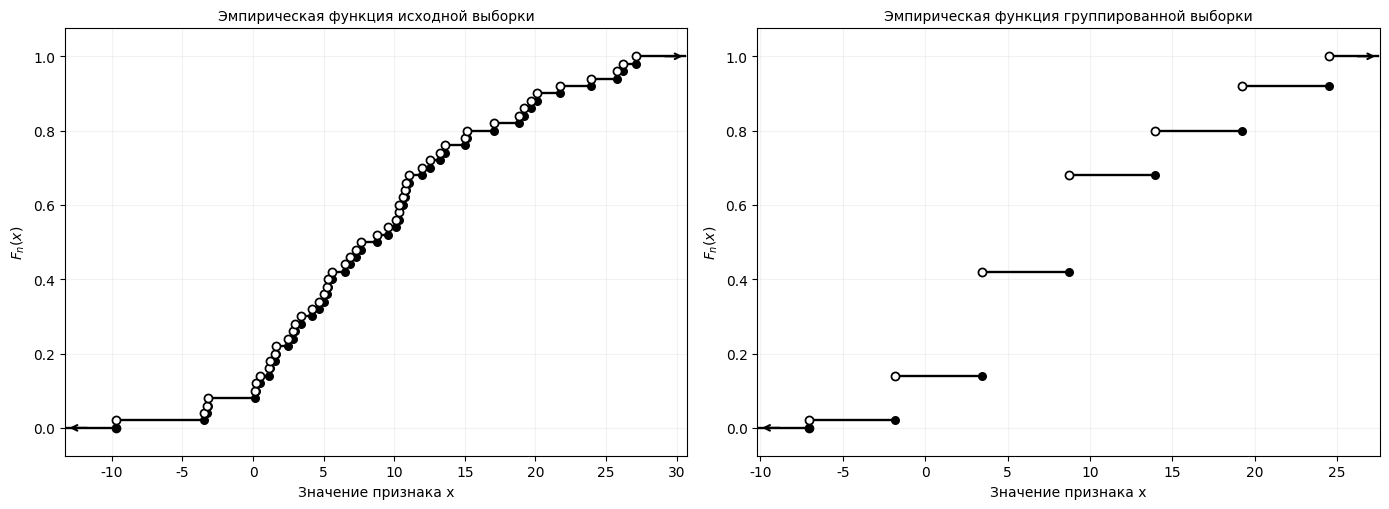

The matplotlib source for this figure:

import numpy as np
import matplotlib.pyplot as plt

# Лабораторная работа № 1
# Вариант № 14
# Задание 4. Эмпирические функции распределения

# Исходные данные
x = np.array([
    2.97, 20.12, 15.15, 1.11, 12.54,
    14.98, 5.62, 2.49, 4.15, 18.84,
    9.53, 25.79, 5.03, 0.16, 0.22,
    7.31, 21.76, 2.83, 6.86, 26.18,
    1.23, 10.81, -3.25, 0.46, 5.27,
    1.53, -3.21, 10.61, 19.22, 10.09,
    6.53, 5.28, 1.60, 10.77, 11.99,
    19.67, 13.56, 7.65, -9.70, 27.12,
    3.39, 10.35, 17.09, -3.50, 13.25,
    10.33, 11.02, 4.65, 23.90, 8.77
], dtype=float)

# Настройка русского текста на графиках
plt.rcParams["font.family"] = "DejaVu Sans"
plt.rcParams["axes.unicode_minus"] = False

n = len(x)
k = 7

# Упорядочиваем исходную выборку
ordered = np.sort(x)

# Границы семи интервалов
edges = np.linspace(ordered[0], ordered[-1], k + 1)

# Ширина интервала
delta = edges[1] - edges[0]

# Середины интервалов и их частоты
centers = (edges[:-1] + edges[1:]) / 2
counts, _ = np.histogram(x, bins=edges)

# ------------------------------------------------
# ИСПРАВЛЕНО: рисуем ступеньки вручную, без вертикальных линий.
# Левосторонняя непрерывность: F_n(x) = #{x_i < x}/n.
# Слева от каждого скачка — пустая точка ○ на верхней ступени,
# справа на предыдущем уровне — закрашенная точка ●.
# Не используем plt.step() и встроенные функции ECDF.
# ------------------------------------------------

def draw_left_continuous_cdf(ax, values, multiplicities, title):
    """Рисует только горизонтальные отрезки, ○ и ●; вертикалей нет."""
    vals = np.asarray(values,dtype=float)
    counts_local=np.asarray(multiplicities,dtype=int)
    total=int(counts_local.sum())
    pad=max(1.6,(vals[-1]-vals[0])*0.095)
    llim=vals[0]-pad; rlim=vals[-1]+pad
    cumulative=np.cumsum(counts_local)/total

    # F(x)=0 при x <= z_1; правая точка закрашена.
    ax.plot([llim,vals[0]],[0,0],color="black",lw=1.7,zorder=3)
    ax.scatter([vals[0]],[0],s=36,c="black",zorder=6)
    ax.annotate("",xy=(llim,0),xytext=(llim+pad*0.47,0),
                arrowprops={"arrowstyle":"->","lw":1.5,"color":"black"})

    # На каждой ступеньке (z_i;z_(i+1)] уровень F_i.
    for j in range(len(vals)-1):
        y=float(cumulative[j])
        ax.plot([vals[j],vals[j+1]],[y,y],color="black",lw=1.7,zorder=3)
        # В левой точке (z_i,y) значение F не достигается.
        ax.scatter([vals[j]],[y],s=34,facecolors="white",
                   edgecolors="black",linewidth=1.25,zorder=7)
        # В правой точке (z_(i+1),y) значение достигается.
        ax.scatter([vals[j+1]],[y],s=30,c="black",zorder=6)

    # На правом луче (z_last;+inf) F(x)=1; точка у z_last пуста.
    ax.plot([vals[-1],rlim],[1,1],color="black",lw=1.7,zorder=3)
    ax.scatter([vals[-1]],[1],s=34,facecolors="white",
               edgecolors="black",linewidth=1.25,zorder=7)
    ax.annotate("",xy=(rlim,1),xytext=(rlim-pad*0.47,1),
                arrowprops={"arrowstyle":"->","lw":1.5,"color":"black"})
    ax.set_xlim(llim-pad*.04,rlim+pad*.04)
    ax.set_ylim(-0.075,1.075)
    ax.set_xlabel("Значение признака x")
    ax.set_ylabel(r"$F_n(x)$")
    ax.set_title(title,fontsize=10)
    ax.set_yticks(np.linspace(0,1,6))
    ax.grid(alpha=0.16,zorder=0)
    # Проверка: все построенные линии горизонтальны.
    for line in ax.lines:
        yy=np.asarray(line.get_ydata(),dtype=float)
        assert np.ptp(yy) < 1e-12, "Найдена вертикальная линия!"

fig,axes=plt.subplots(1,2,figsize=(14,5.2))
draw_left_continuous_cdf(
    axes[0], ordered, np.ones(n,dtype=int),
    "Эмпирическая функция исходной выборки"
)
draw_left_continuous_cdf(
    axes[1], centers, counts,
    "Эмпирическая функция группированной выборки"
)
fig.tight_layout()
fig.savefig("Lab1_ECDF_no_verticals_open_left_closed_right.png",
            dpi=220,bbox_inches="tight")

# Печатаем строгую кусочную формулу сгруппированной функции (8 строк).
# Каждое значение z_j относится к предыдущей (нижней) ступени.
print("\nГруппированная эмпирическая функция распределения:")
print(f"  0, если x <= {centers[0]:.2f}")
for j in range(k-1):
    print(f"  {np.cumsum(counts)[j]}/50 = {np.cumsum(counts)[j]/n:.2f}, "
          f"если {centers[j]:.2f} < x <= {centers[j+1]:.2f}")
print(f"  1, если x > {centers[-1]:.2f}")

# Печатаем полную кусочную формулу исходной функции (51 случай).
print("\nИсходная эмпирическая функция распределения:")
print(f"  0, если x <= {ordered[0]:.2f}")
for j in range(n-1):
    print(f"  {j+1}/50, если {ordered[j]:.2f} < x <= {ordered[j+1]:.2f}")
print(f"  1, если x > {ordered[-1]:.2f}")

# Контроль точек скачков для левостороннего варианта.
for v in ordered:
    assert np.isclose(np.sum(x < v)/n, np.searchsorted(ordered,v,side="left")/n)
for j,z in enumerate(centers):
    assert np.isclose(np.sum(counts[centers < z])/n,
                      (np.sum(counts[:j])/n))
print("\nВсе проверки выполнены успешно: вертикальных линий нет.")
plt.show()
